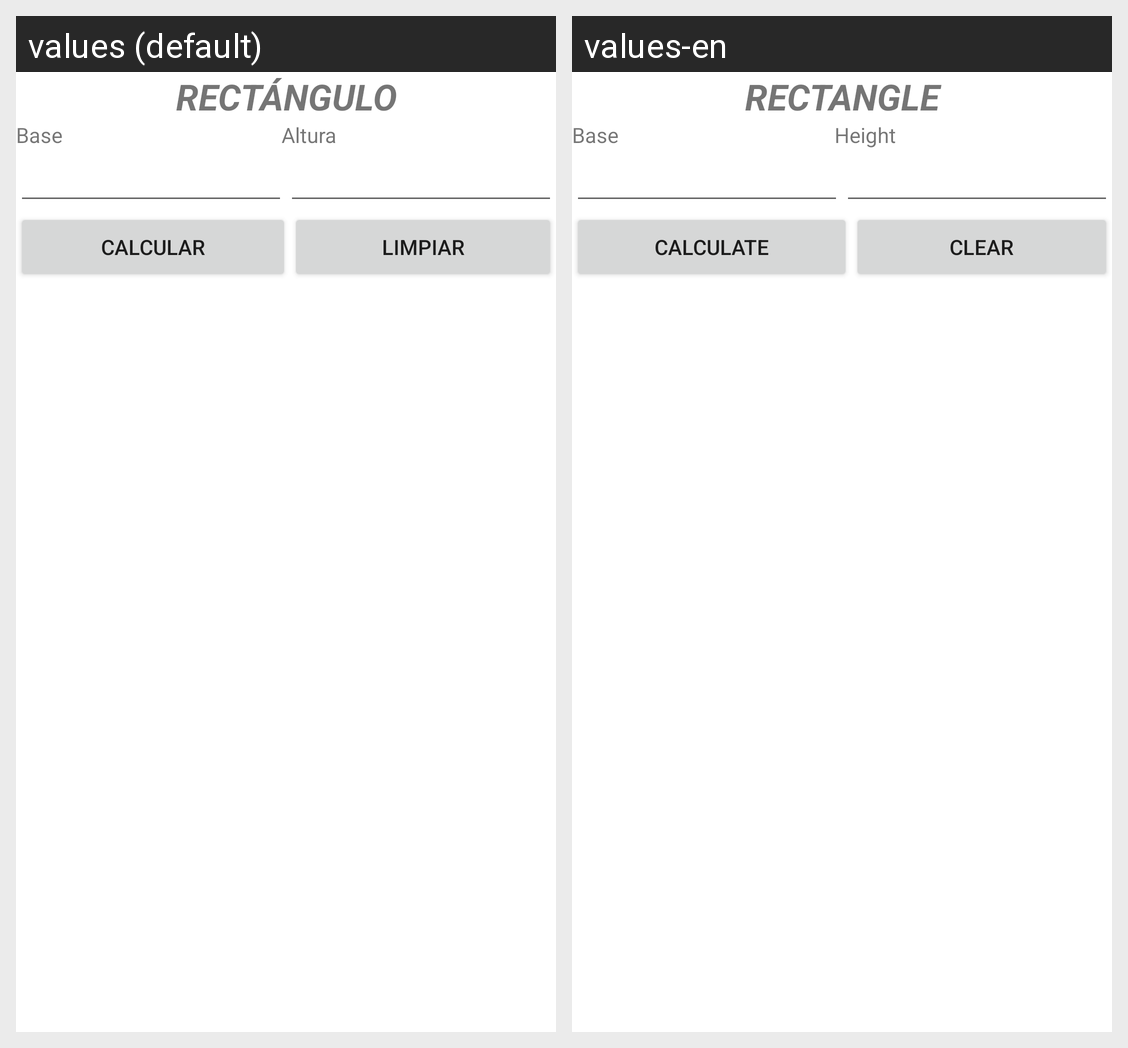

The Android screen above is rendered under two locales of the same app. Produce the string resources it draws, with the default and per-locale values.
Android screen res/layout/activity_rectangle.xml rendered under 2 locales, left to right: values (default), values-en. Device: Nexus 5 (rendered at 1080×1920; each locale shown at half size, 540×960, under a caption strip naming it); theme Theme.AreaAndVolume.
Strings drawn on this screen, with the default value and each locale's value (text and hints the layout hard-codes, and strings that could not be matched under every locale, appear in the picture but are not listed):

strRectangleTitle
  values: RECTÁNGULO
  values-en: RECTANGLE

strBase
  values: Base
  values-en: Base

strHeight
  values: Altura
  values-en: Height

strCalculate
  values: Calcular
  values-en: Calculate

strClear
  values: Limpiar
  values-en: Clear
